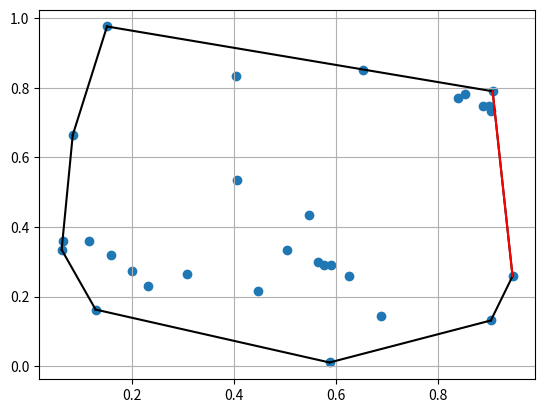

This figure's Python source:

from scipy.spatial import ConvexHull
from numpy import *

from numpy.random import default_rng as rng
samples = rng().random
	
# 30 random points in the plane
dataset = samples((30, 2))   
	
hull = ConvexHull(dataset)



from matplotlib.pyplot import *

scatter(*dataset.T)

for simplex in hull.simplices: 
	plot(*dataset[simplex].T, 'k')

simplex = hull.simplices[0] 
plot(*dataset[simplex].T, 'r')

grid()
show()
